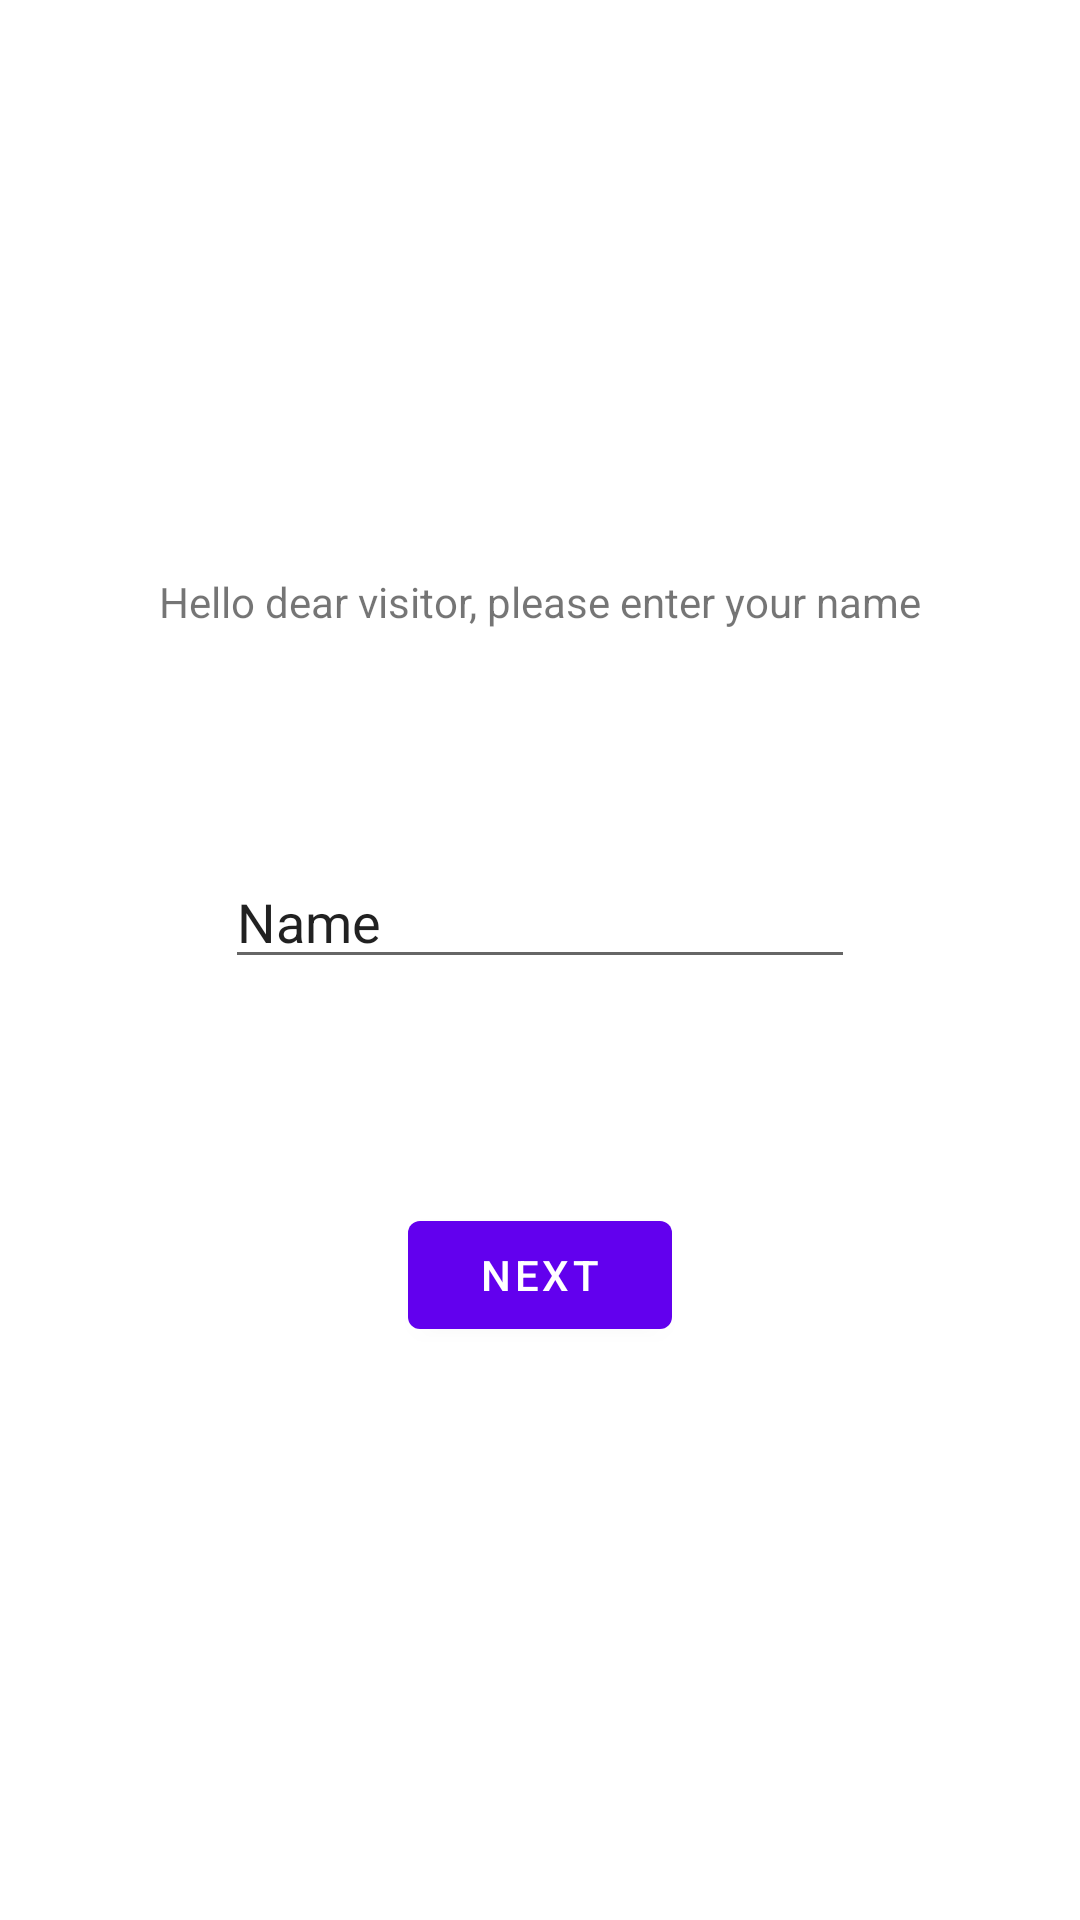

Android layout source for this screen:
<!-- AndroidManifest.xml: application theme Theme.Lr5Navigation -->
<!-- res/layout/fragment_home.xml -->
<?xml version="1.0" encoding="utf-8"?>
<androidx.constraintlayout.widget.ConstraintLayout xmlns:android="http://schemas.android.com/apk/res/android"
    xmlns:app="http://schemas.android.com/apk/res-auto"
    xmlns:tools="http://schemas.android.com/tools"
    android:layout_width="match_parent"
    android:layout_height="match_parent"
    tools:context=".HomeFragment">

    <TextView
        android:id="@+id/textview_first"
        android:layout_width="wrap_content"
        android:layout_height="wrap_content"
        android:text="@string/hello_first_fragment"
        app:layout_constraintBottom_toTopOf="@id/button_first"
        app:layout_constraintEnd_toEndOf="parent"
        app:layout_constraintStart_toStartOf="parent"
        app:layout_constraintTop_toTopOf="parent" />

    <Button
        android:id="@+id/button_first"
        android:layout_width="wrap_content"
        android:layout_height="wrap_content"
        android:text="@string/next"
        app:layout_constraintBottom_toBottomOf="parent"
        app:layout_constraintEnd_toEndOf="parent"
        app:layout_constraintStart_toStartOf="parent"
        app:layout_constraintTop_toBottomOf="@id/textview_first" />

    <EditText
        android:id="@+id/editTextName"
        android:layout_width="wrap_content"
        android:layout_height="wrap_content"
        android:ems="10"
        android:inputType="textPersonName"
        android:text="Name"
        app:layout_constraintBottom_toTopOf="@+id/button_first"
        app:layout_constraintEnd_toEndOf="parent"
        app:layout_constraintStart_toStartOf="parent"
        app:layout_constraintTop_toBottomOf="@+id/textview_first" />
</androidx.constraintlayout.widget.ConstraintLayout>
<!-- resources referenced by this layout -->
<resources>
  <string name="hello_first_fragment">Hello dear visitor, please enter your name</string>
  <string name="next">Next</string>
  <style name="Theme.Lr5Navigation" parent="Theme.MaterialComponents.DayNight.DarkActionBar">
          
          <item name="colorPrimary">@color/purple_500</item>
          <item name="colorPrimaryVariant">@color/purple_700</item>
          <item name="colorOnPrimary">@color/white</item>
          
          <item name="colorSecondary">@color/teal_200</item>
          <item name="colorSecondaryVariant">@color/teal_700</item>
          <item name="colorOnSecondary">@color/black</item>
          
          <item name="android:statusBarColor" tools:targetApi="l">?attr/colorPrimaryVariant</item>
          
      </style>
  <!-- not gathered from this repository: default colours our renderer supplied (Android Studio template values) -->
  <color name="purple_500">#FF6200EE</color>
  <color name="purple_700">#FF3700B3</color>
  <color name="teal_200">#FF03DAC5</color>
  <color name="teal_700">#FF018786</color>
  <color name="black">#FF000000</color>
  <color name="white">#FFFFFFFF</color>
</resources>
